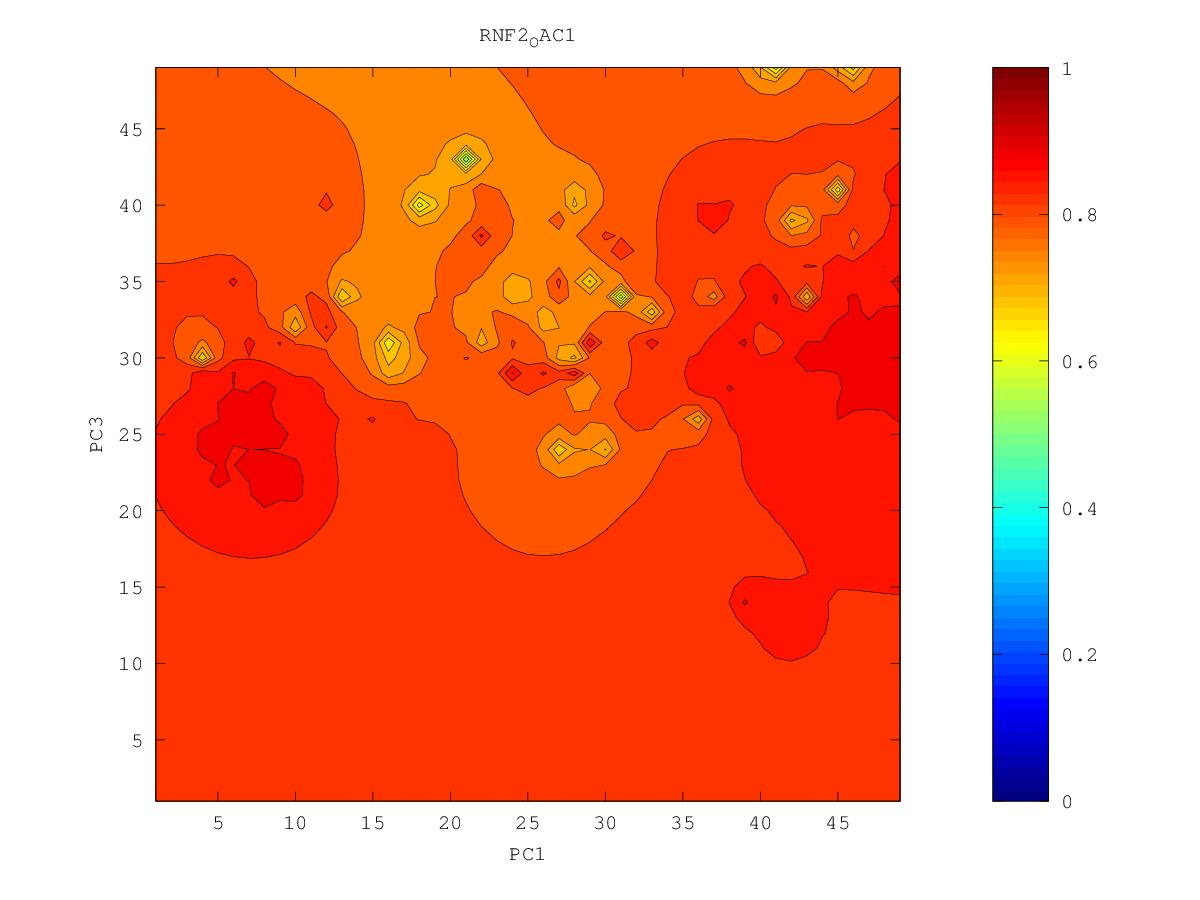

Source data for this figure (header and first rows):
0.815211978174, 0.818948790286, 0.824312979167, 0.830196233715, 0.836163960641, 0.842666336635, 0.851743599956, 0.89045600503, 0.864282940981, 0.864067976881, 0.867291359986, 0.866986936181, 0.873283271848, 0.883761040294, 0.902460768764, 0.89143610623, 0.895886171732, 0.894400141226, 0.898316190243, 0.901760993301, 0.902289322278, 0.903023243247, 0.916708122475, 0.89561968119
0.8039, 0.8092, 0.8176, 0.8254, 0.832, 0.8381, 0.8453, 0.8554, 0.8588, 0.8544, 0.8549, 0.8595, 0.8723, 0.8942, 0.8867, 0.8899, 0.8961, 0.895, 0.8999, 0.9014, 0.9, 0.8983, 0.8964, 0.8913
0.7796, 0.7917, 0.8094, 0.8207, 0.828, 0.8329, 0.8368, 0.8441, 0.8558, 0.8447, 0.8431, 0.8387, 0.8601, 0.8754, 0.8809, 0.8875, 0.8918, 0.8962, 0.9084, 0.9072, 0.9058, 0.8991, 0.8965, 0.8895
0.6694, 0.7608, 0.8039, 0.8177, 0.8253, 0.8291, 0.8279, 0.8198, 0.8353, 0.8326, 0.8342, 0.8136, 0.8244, 0.8732, 0.8821, 0.8968, 0.8969, 0.8979, 0.9208, 0.9041, 0.8994, 0.899, 0.8982, 0.8892
0.7365, 0.8013, 0.8104, 0.8174, 0.8251, 0.8308, 0.8263, 0.7953, 0.6548, 0.8132, 0.8297, 0.8488, 0.8476, 0.8911, 0.8794, 0.8892, 0.8868, 0.9012, 0.9076, 0.8982, 0.8941, 0.8922, 0.8944, 0.8944
0.7854, 0.8057, 0.8113, 0.8171, 0.8263, 0.8496, 0.853, 0.8162, 0.7995, 0.8086, 0.8303, 0.8274, 0.8432, 0.8574, 0.857, 0.8696, 0.8741, 0.8865, 0.8947, 0.8995, 0.8927, 0.8884, 0.8882, 0.8866
0.7863, 0.7953, 0.8058, 0.8149, 0.8238, 0.8343, 0.8373, 0.8229, 0.8103, 0.7937, 0.7459, 0.7991, 0.8387, 0.861, 0.8353, 0.719, 0.8591, 0.8792, 0.895, 0.9177, 0.8914, 0.8854, 0.8829, 0.8804
0.7662, 0.7822, 0.7999, 0.8117, 0.8201, 0.8258, 0.8271, 0.8228, 0.8136, 0.791, 0.7084, 0.7879, 0.8343, 0.8501, 0.8487, 0.8509, 0.8643, 0.8703, 0.8761, 0.8874, 0.8868, 0.884, 0.8818, 0.8783
0.6273, 0.7596, 0.7948, 0.8095, 0.8183, 0.824, 0.8272, 0.827, 0.8221, 0.8127, 0.8053, 0.818, 0.8371, 0.851, 0.8606, 0.9009, 0.8865, 0.8674, 0.8393, 0.8709, 0.8806, 0.8932, 0.8869, 0.8775
0.721, 0.7679, 0.7959, 0.8095, 0.8181, 0.8246, 0.8315, 0.8401, 0.834, 0.8301, 0.8294, 0.8347, 0.8444, 0.8612, 0.8819, 0.8662, 0.869, 0.853, 0.8247, 0.8643, 0.8766, 0.8824, 0.8926, 0.8755
0.7794, 0.789, 0.8015, 0.8112, 0.8187, 0.8255, 0.8344, 0.8564, 0.8448, 0.8463, 0.8428, 0.8454, 0.8496, 0.8565, 0.8611, 0.858, 0.8657, 0.868, 0.9013, 0.8739, 0.8884, 0.8789, 0.8766, 0.8773
0.7953, 0.7998, 0.8064, 0.813, 0.8191, 0.8252, 0.832, 0.8395, 0.8486, 0.8635, 0.8543, 0.8583, 0.8566, 0.8531, 0.8543, 0.8429, 0.8546, 0.8643, 0.8826, 0.8752, 0.8743, 0.8992, 0.8685, 0.862
0.8022, 0.8052, 0.8094, 0.8141, 0.8189, 0.8241, 0.8299, 0.837, 0.8477, 0.8595, 0.8929, 0.853, 0.8463, 0.8398, 0.8192, 0.7723, 0.8579, 0.8545, 0.8658, 0.8695, 0.8858, 0.8698, 0.8522, 0.8358
0.8054, 0.8077, 0.8107, 0.8142, 0.818, 0.8223, 0.8272, 0.8337, 0.8457, 0.8603, 0.8591, 0.8449, 0.839, 0.8341, 0.8212, 0.8097, 0.8344, 0.8443, 0.8524, 0.861, 0.8864, 0.8767, 0.832, 0.7306
0.8067, 0.8085, 0.8108, 0.8134, 0.8164, 0.8198, 0.8236, 0.8282, 0.8339, 0.8381, 0.8382, 0.8356, 0.8336, 0.8352, 0.8445, 0.8421, 0.8341, 0.8357, 0.8445, 0.857, 0.8561, 0.8473, 0.8259, 0.7893
0.807, 0.8083, 0.81, 0.812, 0.8142, 0.8166, 0.8193, 0.8223, 0.8252, 0.8274, 0.8282, 0.8278, 0.8276, 0.8312, 0.8478, 0.8206, 0.8117, 0.8239, 0.8381, 0.8521, 0.8559, 0.8447, 0.8304, 0.821
0.8064, 0.8074, 0.8086, 0.8099, 0.8113, 0.8129, 0.8145, 0.8163, 0.8181, 0.8197, 0.8208, 0.8213, 0.8208, 0.8195, 0.8158, 0.7896, 0.6927, 0.8119, 0.874, 0.8377, 0.8402, 0.8367, 0.8307, 0.8261
0.8054, 0.806, 0.8067, 0.8074, 0.8081, 0.8088, 0.8093, 0.81, 0.8111, 0.8127, 0.8149, 0.8171, 0.8174, 0.8107, 0.8187, 0.7823, 0.7766, 0.8131, 0.8347, 0.8265, 0.8266, 0.8285, 0.8341, 0.8417
0.8039, 0.8042, 0.8045, 0.8046, 0.8046, 0.8043, 0.8036, 0.8028, 0.8027, 0.8047, 0.8098, 0.8188, 0.8552, 0.8019, 0.7752, 0.5845, 0.7973, 0.8042, 0.8132, 0.8161, 0.8168, 0.8194, 0.8378, 0.8215
0.8023, 0.8022, 0.8021, 0.8017, 0.801, 0.7996, 0.7972, 0.7936, 0.7903, 0.7923, 0.8014, 0.831, 0.8046, 0.7836, 0.764, 0.7607, 0.7882, 0.797, 0.8042, 0.8141, 0.8094, 0.8013, 0.8035, 0.7984
0.8004, 0.8001, 0.7996, 0.7988, 0.7974, 0.7951, 0.7909, 0.7822, 0.7643, 0.7642, 0.7867, 0.7944, 0.7872, 0.7587, 0.6758, 0.7647, 0.7804, 0.7889, 0.8878, 0.7914, 0.7885, 0.7542, 0.7861, 0.7902
0.7984, 0.7978, 0.797, 0.7959, 0.7942, 0.7915, 0.7864, 0.7747, 0.726, 0.7077, 0.782, 0.7868, 0.7822, 0.7675, 0.7531, 0.7728, 0.7756, 0.7742, 0.757, 0.7078, 0.8803, 0.7538, 0.7851, 0.7901
0.7964, 0.7955, 0.7945, 0.7931, 0.7913, 0.7887, 0.7847, 0.7778, 0.7675, 0.7855, 0.791, 0.7857, 0.7832, 0.7836, 0.8328, 0.8117, 0.761, 0.7522, 0.7552, 0.7406, 0.835, 0.8076, 0.7982, 0.793
0.7942, 0.7932, 0.7918, 0.7902, 0.7883, 0.7863, 0.7839, 0.7815, 0.7805, 0.7837, 0.7862, 0.7851, 0.7827, 0.7803, 0.7778, 0.7707, 0.7402, 0.74, 0.789, 0.8039, 0.8643, 0.8206, 0.8074, 0.7994
0.792, 0.7907, 0.789, 0.787, 0.7848, 0.7829, 0.7818, 0.782, 0.7832, 0.7851, 0.7861, 0.7852, 0.7815, 0.7723, 0.748, 0.7454, 0.7698, 0.7919, 0.8107, 0.8159, 0.8323, 0.8318, 0.8126, 0.8054
0.7898, 0.7882, 0.786, 0.7832, 0.7799, 0.7771, 0.7766, 0.7795, 0.7839, 0.7867, 0.788, 0.7876, 0.7833, 0.7715, 0.7304, 0.7277, 0.7805, 0.808, 0.8262, 0.8184, 0.8969, 0.8222, 0.8136, 0.8091
0.7877, 0.7857, 0.7829, 0.7788, 0.7732, 0.7664, 0.7638, 0.7729, 0.7886, 0.7907, 0.7918, 0.7961, 0.7907, 0.7812, 0.7702, 0.7711, 0.7903, 0.7921, 0.7803, 0.805, 0.8151, 0.8148, 0.8126, 0.8112
0.7858, 0.7835, 0.7801, 0.7747, 0.7652, 0.7461, 0.7199, 0.7537, 0.8127, 0.793, 0.7938, 0.8663, 0.8031, 0.794, 0.7847, 0.7823, 0.7821, 0.754, 0.734, 0.8155, 0.8107, 0.8114, 0.812, 0.8128
0.7841, 0.7819, 0.7783, 0.7723, 0.7609, 0.7312, 0.54, 0.7308, 0.7674, 0.7774, 0.7849, 0.7958, 0.81, 0.8098, 0.7904, 0.7866, 0.7846, 0.7812, 0.7931, 0.825, 0.811, 0.8102, 0.812, 0.8146
0.7827, 0.7808, 0.7776, 0.7723, 0.7635, 0.7483, 0.7337, 0.744, 0.7536, 0.7589, 0.7706, 0.7829, 0.7919, 0.7935, 0.79, 0.7882, 0.7881, 0.7903, 0.7987, 0.8114, 0.8071, 0.8084, 0.8123, 0.817
0.7815, 0.7802, 0.7778, 0.774, 0.7684, 0.7613, 0.7552, 0.7503, 0.7345, 0.7049, 0.7495, 0.7734, 0.7834, 0.7872, 0.7878, 0.7877, 0.7887, 0.7926, 0.7945, 0.7954, 0.7992, 0.8056, 0.8127, 0.82
0.7804, 0.7799, 0.7786, 0.7762, 0.7728, 0.7686, 0.7635, 0.7549, 0.728, 0.6285, 0.7412, 0.7698, 0.7801, 0.7843, 0.7855, 0.7855, 0.7856, 0.7991, 0.7917, 0.7785, 0.7867, 0.8023, 0.8144, 0.8225
0.7793, 0.7798, 0.7795, 0.7784, 0.7765, 0.7739, 0.7702, 0.7643, 0.7541, 0.7478, 0.7605, 0.7732, 0.78, 0.7828, 0.7833, 0.782, 0.7775, 0.7627, 0.7301, 0.734, 0.7548, 0.8049, 0.8253, 0.8262
0.7781, 0.7798, 0.7806, 0.7805, 0.7799, 0.7786, 0.7767, 0.7741, 0.7713, 0.7707, 0.7742, 0.7788, 0.7815, 0.7819, 0.7807, 0.7785, 0.7726, 0.7468, 0.6509, 0.7033, 0.7309, 0.8042, 0.8283, 0.8326
0.7769, 0.7798, 0.7817, 0.7826, 0.783, 0.783, 0.7828, 0.7824, 0.7822, 0.7824, 0.7832, 0.7839, 0.7833, 0.7803, 0.7752, 0.7729, 0.7741, 0.7691, 0.7619, 0.7666, 0.7835, 0.8091, 0.8307, 0.8629
0.7759, 0.7801, 0.7829, 0.7847, 0.786, 0.787, 0.7882, 0.7899, 0.7917, 0.7922, 0.7908, 0.7889, 0.7857, 0.7781, 0.7582, 0.7457, 0.7756, 0.7864, 0.79, 0.796, 0.807, 0.8213, 0.8364, 0.8499
0.7757, 0.7808, 0.7842, 0.7867, 0.7887, 0.7906, 0.7931, 0.7971, 0.8046, 0.8065, 0.7987, 0.7941, 0.7898, 0.7811, 0.7476, 0.6807, 0.7892, 0.8043, 0.8079, 0.8133, 0.8229, 0.8341, 0.8446, 0.8525
0.7768, 0.7821, 0.7859, 0.7887, 0.7911, 0.7936, 0.7967, 0.8023, 0.8205, 0.8344, 0.8051, 0.7992, 0.7958, 0.7921, 0.7893, 0.814, 0.8348, 0.8616, 0.8211, 0.8252, 0.8369, 0.8516, 0.8583, 0.8853
0.779, 0.784, 0.7877, 0.7906, 0.7933, 0.7959, 0.7989, 0.8033, 0.8096, 0.8113, 0.8062, 0.8031, 0.8017, 0.8016, 0.8063, 0.8309, 0.8274, 0.8103, 0.8207, 0.8329, 0.8482, 0.8861, 0.8678, 0.8732
0.782, 0.7863, 0.7897, 0.7926, 0.7952, 0.7977, 0.8004, 0.8033, 0.806, 0.8072, 0.8068, 0.8063, 0.8063, 0.8072, 0.8089, 0.8075, 0.7668, 0.7231, 0.8214, 0.8398, 0.8552, 0.8725, 0.8751, 0.8769
0.7851, 0.7887, 0.7917, 0.7945, 0.7969, 0.7993, 0.8016, 0.8039, 0.8059, 0.8074, 0.8083, 0.8092, 0.8103, 0.8115, 0.812, 0.8084, 0.7941, 0.8019, 0.8608, 0.8485, 0.8633, 0.8872, 0.8858, 0.888
0.7881, 0.7911, 0.7938, 0.7963, 0.7986, 0.8008, 0.803, 0.805, 0.8069, 0.8086, 0.8102, 0.812, 0.8141, 0.8164, 0.8182, 0.8182, 0.8193, 0.8306, 0.8461, 0.8546, 0.8708, 0.9155, 0.9004, 0.9052
0.7908, 0.7933, 0.7958, 0.798, 0.8002, 0.8023, 0.8043, 0.8063, 0.8082, 0.8101, 0.8122, 0.8146, 0.8178, 0.8226, 0.8284, 0.8283, 0.8296, 0.8434, 0.8665, 0.8577, 0.8736, 0.8892, 0.9066, 0.9289
0.7932, 0.7954, 0.7976, 0.7997, 0.8017, 0.8037, 0.8057, 0.8076, 0.8096, 0.8116, 0.8139, 0.8167, 0.8207, 0.8284, 0.8676, 0.8389, 0.8318, 0.8348, 0.8395, 0.8519, 0.8971, 0.8939, 0.9219, 0.9091
0.7954, 0.7974, 0.7993, 0.8013, 0.8032, 0.8051, 0.807, 0.8089, 0.8109, 0.813, 0.8153, 0.8181, 0.8219, 0.8277, 0.8361, 0.8335, 0.8287, 0.824, 0.8104, 0.8113, 0.8628, 0.8811, 0.8943, 0.8934
0.7973, 0.7991, 0.8009, 0.8027, 0.8045, 0.8063, 0.8082, 0.81, 0.812, 0.814, 0.8163, 0.8189, 0.8219, 0.8252, 0.828, 0.828, 0.8253, 0.8169, 0.7794, 0.6816, 0.8948, 0.8674, 0.8753, 0.8827
0.7991, 0.8007, 0.8024, 0.8041, 0.8058, 0.8075, 0.8093, 0.8111, 0.813, 0.8149, 0.817, 0.8193, 0.8217, 0.824, 0.8257, 0.8261, 0.8246, 0.8197, 0.8094, 0.8114, 0.8403, 0.8562, 0.8649, 0.8719
0.8006, 0.8022, 0.8037, 0.8053, 0.807, 0.8086, 0.8103, 0.812, 0.8138, 0.8157, 0.8176, 0.8197, 0.8217, 0.8235, 0.825, 0.8258, 0.8258, 0.8249, 0.8246, 0.8294, 0.84, 0.85, 0.8575, 0.8631
0.802, 0.8035, 0.805, 0.8065, 0.808, 0.8096, 0.8112, 0.8129, 0.8146, 0.8163, 0.8182, 0.82, 0.8218, 0.8235, 0.825, 0.8263, 0.8272, 0.8283, 0.8303, 0.8344, 0.8404, 0.8468, 0.8524, 0.8567
